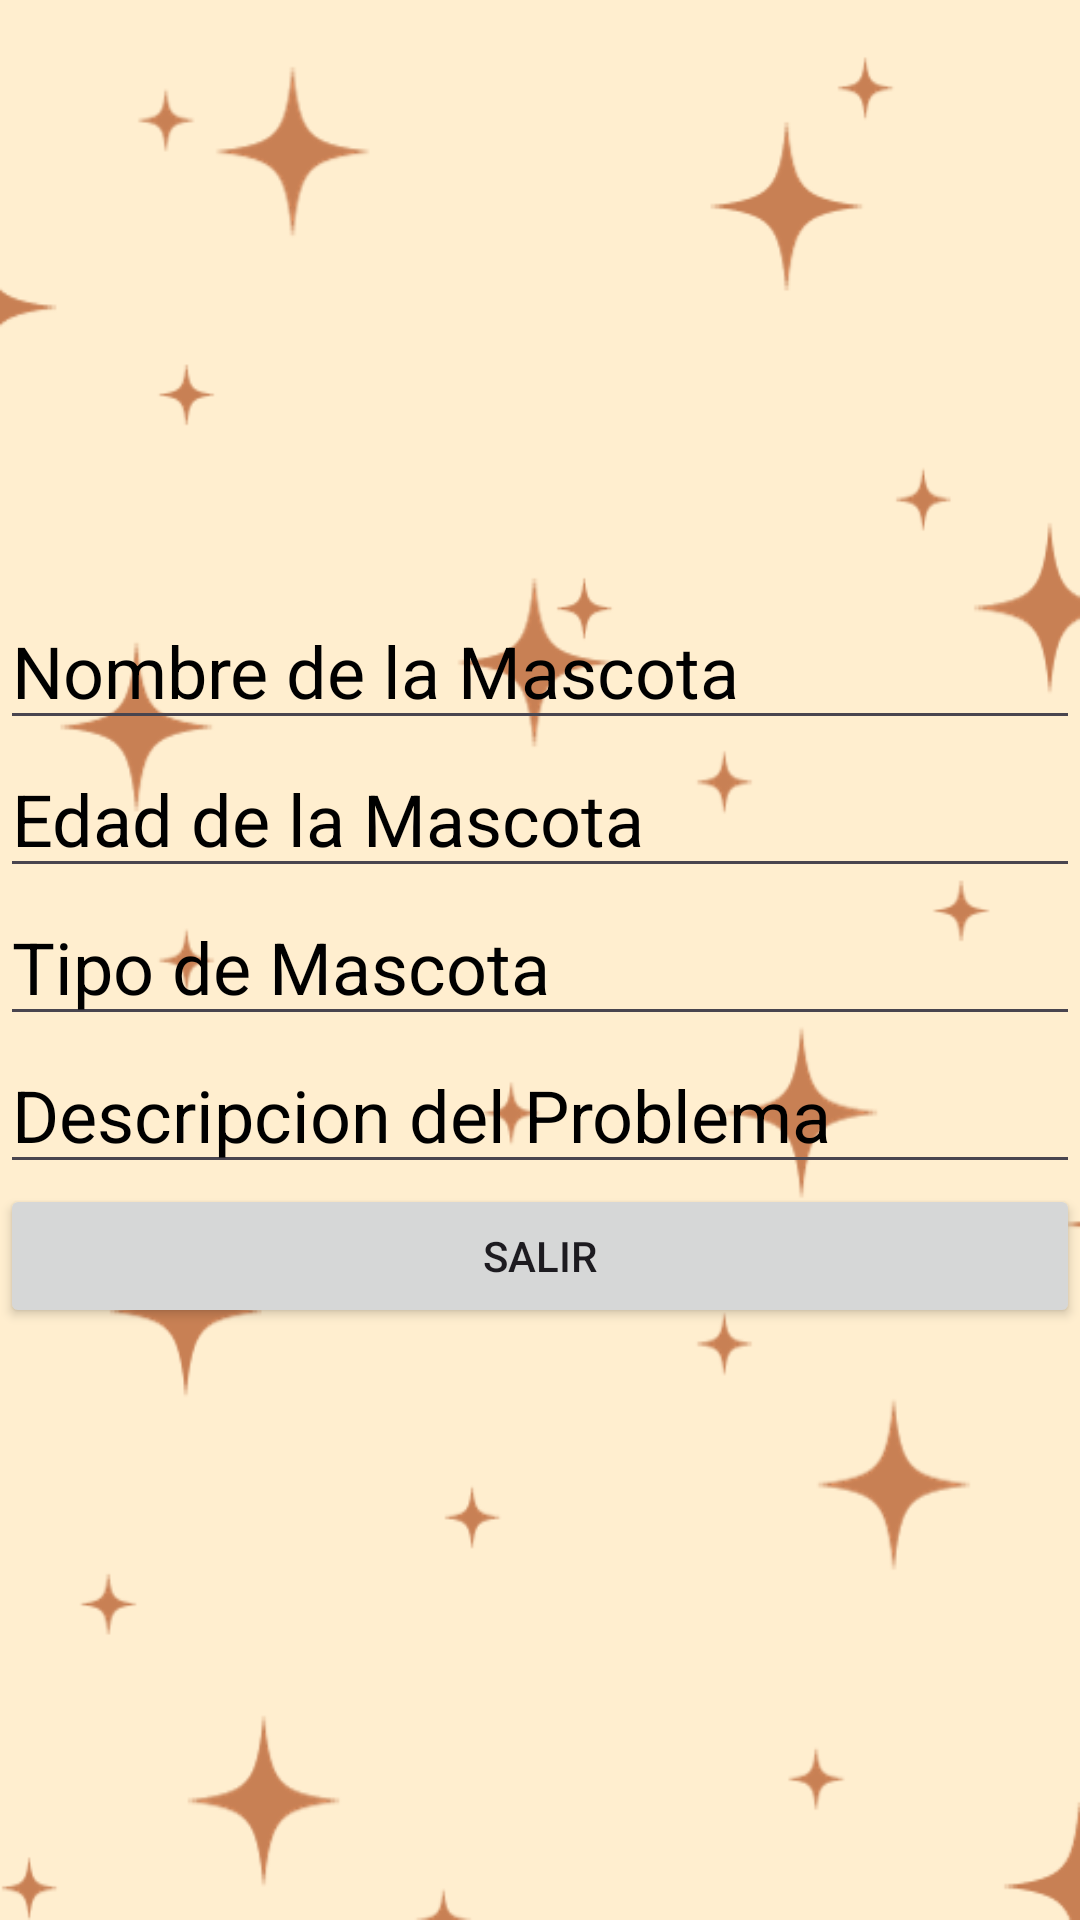

Android layout source for this screen:
<!-- AndroidManifest.xml: application theme Theme.VeterinariaPatitasFelices -->
<!-- res/layout/vista.xml -->
<?xml version="1.0" encoding="utf-8"?>
<LinearLayout xmlns:android="http://schemas.android.com/apk/res/android"
    android:layout_width="match_parent"
    android:layout_height="match_parent"
    android:orientation="vertical"
    android:gravity="center"
    android:background="@mipmap/diseno3">
    <EditText
        android:id="@+id/nombre"
        android:layout_width="match_parent"
        android:layout_height="wrap_content"
        android:textSize="24sp"
        android:textColor="@color/black"
        android:text="Nombre de la Mascota"/>
    <EditText
        android:id="@+id/edad"
        android:layout_width="match_parent"
        android:layout_height="wrap_content"
        android:textSize="24sp"
        android:textColor="@color/black"
        android:text="Edad de la Mascota"/>
    <EditText
        android:id="@+id/tipo"
        android:layout_width="match_parent"
        android:layout_height="wrap_content"
        android:textSize="24sp"
        android:textColor="@color/black"
        android:text="Tipo de Mascota"/>
    <EditText
        android:id="@+id/descripcion"
        android:layout_width="match_parent"
        android:layout_height="wrap_content"
        android:textSize="24sp"
        android:textColor="@color/black"
        android:text="Descripcion del Problema"/>
    <Button
        android:id="@+id/btn_salir"
        android:layout_width="match_parent"
        android:layout_height="wrap_content"
        android:text="Salir"/>

</LinearLayout>
<!-- resources referenced by this layout -->
<resources>
  <!-- mipmap diseno3: png bitmap (mipmap-hdpi, 32953 bytes) -->
  <style name="Theme.VeterinariaPatitasFelices" parent="Base.Theme.VeterinariaPatitasFelices" />
  <style name="Base.Theme.VeterinariaPatitasFelices" parent="Theme.Material3.DayNight.NoActionBar">
          
          
      </style>
  <!-- not gathered from this repository: default colours our renderer supplied (Android Studio template values) -->
  <color name="black">#FF000000</color>
</resources>
